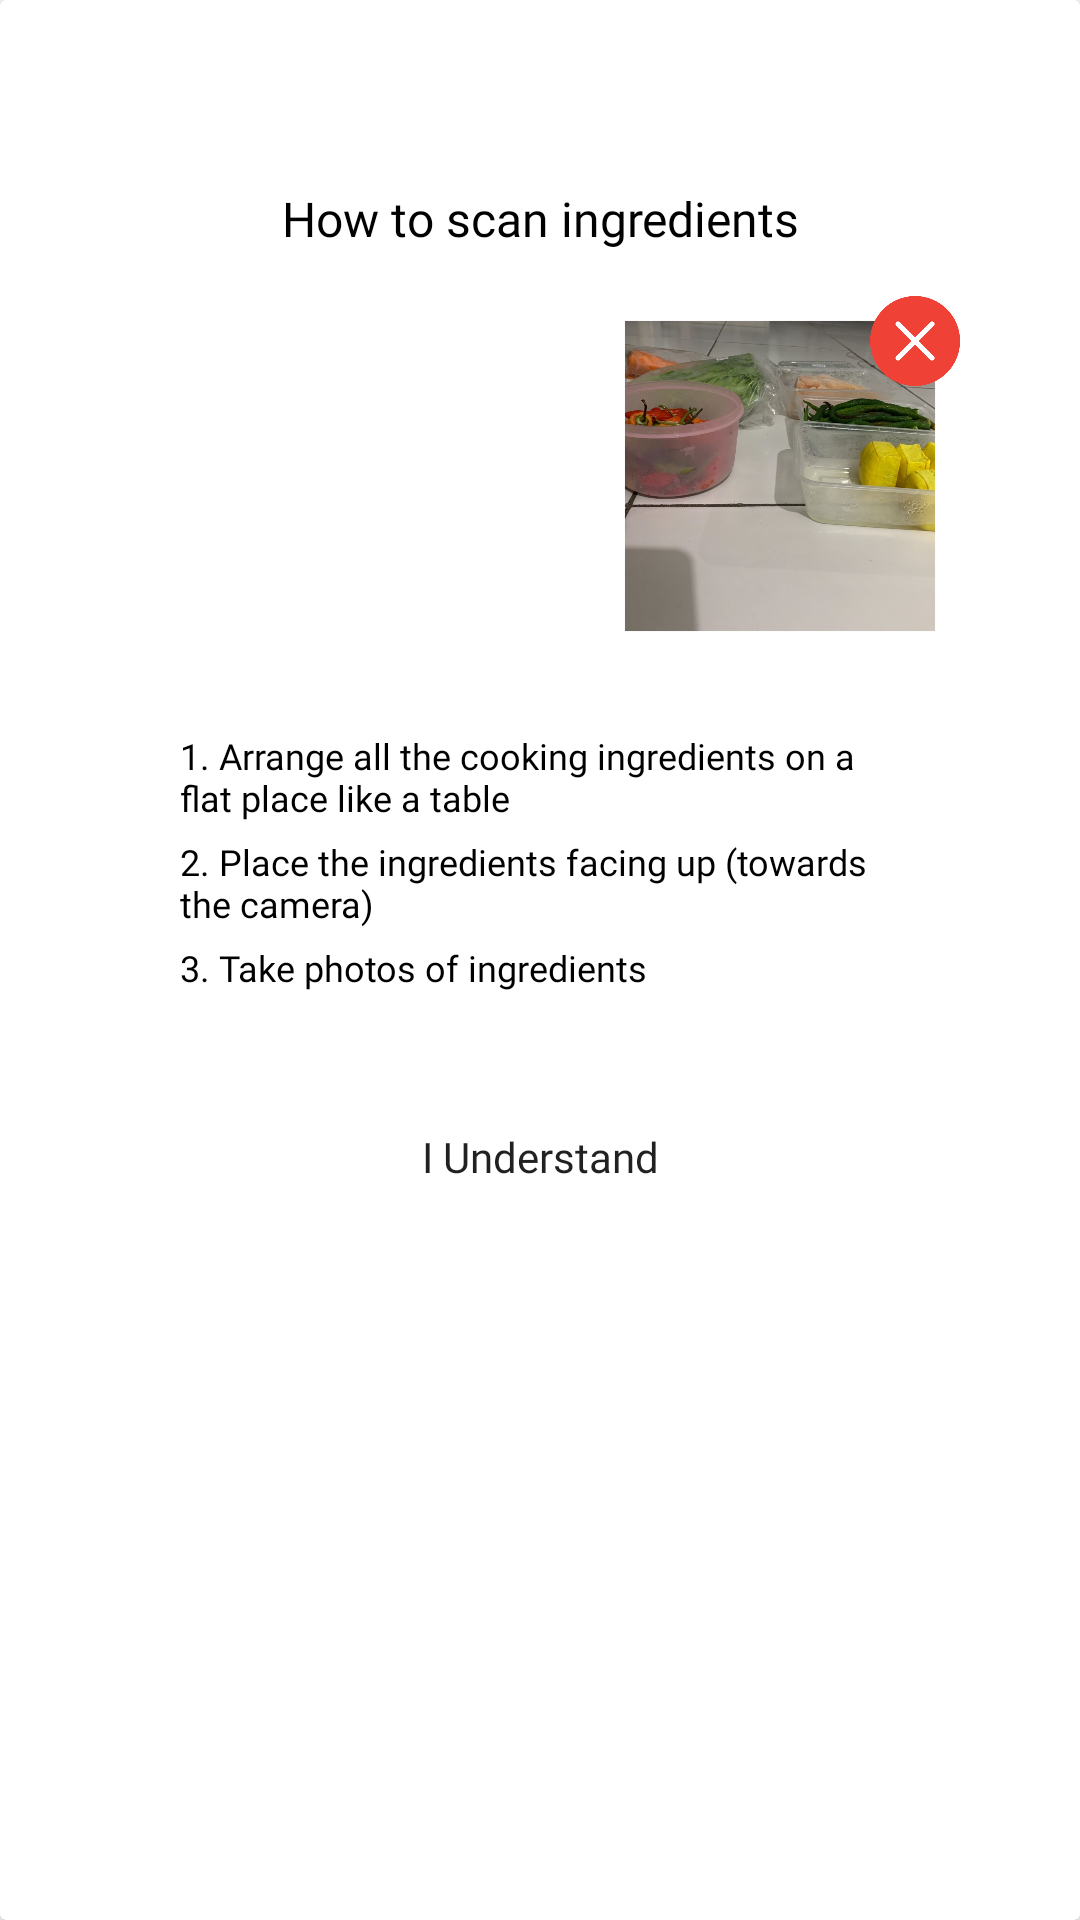

The Android layout XML behind this screen, and the referenced resources:
<!-- AndroidManifest.xml: application theme Theme.Laook -->
<!-- res/layout/dialog_info.xml -->
<?xml version="1.0" encoding="utf-8"?>
<androidx.cardview.widget.CardView xmlns:android="http://schemas.android.com/apk/res/android"
    xmlns:app="http://schemas.android.com/apk/res-auto"
    xmlns:tools="http://schemas.android.com/tools"
    android:layout_width="match_parent"
    android:layout_height="match_parent">

    <LinearLayout
        android:layout_width="match_parent"
        android:layout_height="wrap_content"
        android:orientation="vertical"
        android:background="@drawable/rounded_item_detail"
        android:layout_marginLeft="20dp"
        android:layout_marginRight="20dp"
        android:layout_marginTop="30dp"
        android:gravity="center"
        android:paddingBottom="20dp"
        android:paddingTop="10dp">

        <TextView
            android:id="@+id/tvTitleInfo"
            android:layout_width="match_parent"
            android:layout_height="wrap_content"
            android:textAlignment="center"
            android:layout_marginTop="22dp"
            android:layout_marginBottom="10dp"
            android:fontFamily="@font/poppins_semibold"
            android:text="@string/how_to_scan"
            android:textColor="@color/black"
            android:textSize="16sp"
            app:layout_constraintTop_toTopOf="parent"
            tools:layout_editor_absoluteX="5dp" />

        <androidx.constraintlayout.widget.ConstraintLayout
            android:id="@+id/ivPic"
            android:layout_width="match_parent"
            android:layout_height="wrap_content"
            android:layout_marginBottom="5dp"
            android:paddingBottom="20dp"
            android:layout_marginTop="5dp">

            
            <androidx.constraintlayout.widget.Guideline
                android:id="@+id/guideline"
                android:layout_width="wrap_content"
                android:layout_height="wrap_content"
                android:orientation="vertical"
                app:layout_constraintGuide_percent="0.5" />

            <ImageView
                android:id="@+id/imageView4"
                android:layout_width="120dp"
                android:layout_height="120dp"
                android:src="@drawable/scan_correct"
                android:contentDescription="@string/correct_image"
                app:layout_constraintStart_toStartOf="parent"
                app:layout_constraintEnd_toStartOf="@id/guideline"
                app:layout_constraintTop_toTopOf="parent"
                app:layout_constraintBottom_toBottomOf="parent" />

            <ImageView
                android:id="@+id/imageView2"
                android:layout_width="120dp"
                android:layout_height="120dp"
                android:src="@drawable/scan_wrong"
                android:contentDescription="@string/incorrect_image"
                app:layout_constraintStart_toEndOf="@id/guideline"
                app:layout_constraintEnd_toEndOf="parent"
                app:layout_constraintTop_toTopOf="parent"
                app:layout_constraintBottom_toBottomOf="parent" />

        </androidx.constraintlayout.widget.ConstraintLayout>

        <TextView
            android:id="@+id/todo1"
            android:layout_width="match_parent"
            android:layout_height="wrap_content"
            android:layout_marginStart="40dp"
            android:layout_marginEnd="40dp"
            android:fontFamily="@font/poppins"
            android:text="@string/how_to_scan_1"
            android:textAlignment="textStart"
            android:textSize="12sp"
            android:textColor="@color/black"
            android:layout_marginBottom="5dp"/>

        <TextView
            android:id="@+id/todo2"
            android:layout_width="match_parent"
            android:layout_height="wrap_content"
            android:layout_marginStart="40dp"
            android:layout_marginEnd="40dp"
            android:fontFamily="@font/poppins"
            android:text="@string/how_to_scan_2"
            android:textAlignment="textStart"
            android:textSize="12sp"
            android:textColor="@color/black"
            android:layout_marginBottom="5dp"/>

        <TextView
            android:id="@+id/todo3"
            android:layout_width="match_parent"
            android:layout_height="wrap_content"
            android:layout_marginStart="40dp"
            android:layout_marginEnd="40dp"
            android:fontFamily="@font/poppins"
            android:text="@string/how_to_scan_3"
            android:textAlignment="textStart"
            android:textSize="12sp"
            android:textColor="@color/black"
            android:layout_marginBottom="5dp"/>

        <Button
            android:id="@+id/btnUnderstand"
            android:layout_width="wrap_content"
            android:layout_height="40dp"
            android:layout_marginTop="30dp"
            android:layout_marginBottom="20dp"
            android:background="@drawable/button_rounded"
            android:fontFamily="@font/poppins_medium"
            android:text="@string/confirm_dialog_info"
            android:textAllCaps="false"
            android:stateListAnimator="@animator/button_press_anim"
            tools:ignore="TouchTargetSizeCheck" />

    </LinearLayout>
</androidx.cardview.widget.CardView>
<!-- resources referenced by this layout -->
<resources>
  <color name="black">#FF000000</color>
  <!-- drawable rounded_item_detail (drawable) -->
  <shape xmlns:android="http://schemas.android.com/apk/res/android">
      <solid android:color="#FFFFFF" /> 
      <corners android:radius="6dp" /> 
  </shape>
  <!-- drawable scan_wrong: png bitmap (drawable, 705505 bytes) -->
  <string name="confirm_dialog_info">I Understand</string>
  <string name="correct_image">correct image</string>
  <string name="how_to_scan">How to scan ingredients</string>
  <string name="how_to_scan_1">1. Arrange all the cooking ingredients on a flat place like a table</string>
  <string name="how_to_scan_2">2. Place the ingredients facing up (towards the camera)</string>
  <string name="how_to_scan_3">3. Take photos of ingredients</string>
  <string name="incorrect_image">incorrect image</string>
  <style name="Theme.Laook" parent="Theme.MaterialComponents.DayNight.NoActionBar">
          
          <item name="colorPrimary">@color/primary_green</item>
          <item name="colorPrimaryVariant">@color/secondprimary_green</item>
          <item name="colorOnPrimary">@color/white</item>
          
          <item name="colorSecondary">@color/teal_200</item>
          <item name="colorSecondaryVariant">@color/teal_700</item>
          <item name="colorOnSecondary">@color/black</item>
          
          <item name="android:statusBarColor">?attr/colorPrimaryVariant</item>
          
          <item name="windowActionBar">false</item>
          <item name="windowNoTitle">true</item>
  
  
  
  
      </style>
  <color name="primary_green">#557153</color>
  <color name="secondprimary_green">#7D8F69</color>
  <color name="white">#FFFFFFFF</color>
  <color name="teal_200">#FF03DAC5</color>
  <color name="teal_700">#FF018786</color>
</resources>
